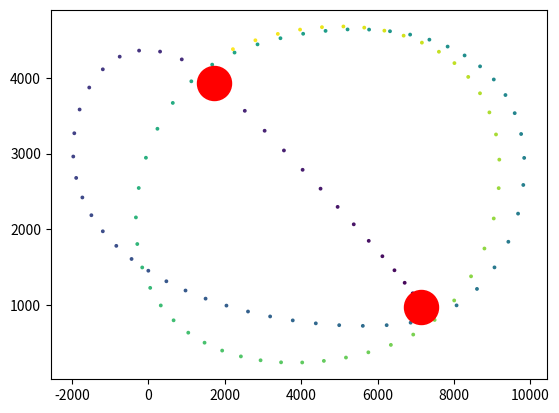

Reproduce this figure in Python.
import math
import numpy as np
import matplotlib.pyplot as plt


#https://files.magusgeek.com/csb/csb_en.html

WIDTH = 16000
HEIGHT = 9000
CP_WIDTH = 600
TIMEOUT =100

class Point():
    def __init__(self,x,y):
        self.x =x
        self.y=y
    
    def distance(self, p)-> float:

        return math.sqrt((abs(self.x- p.x))**2 + (abs(self.y-p.y)))

    def getCoord(self):
        return self.x, self.y   
    
    

    

class Pod(Point):

    def __init__(self, x, y,angle):
        super().__init__(x, y)
        self.angle = angle
        self.vx = 0
        self.vy = 0
        self.angle = 0

        self.timeout = TIMEOUT
 
    # def getAngle(self,p: Point)->float:
    #     """ calcul difference d'angle entre le pod et un point. in/out entre 0 et 359
    #     0 : est, 90 sud, 180: ouest, 270: nord
    #     """
    #     dist = self.distance(p)
    #     dx= (p.x -self.x)/(dist + 1e-4)
    #     dy = (p.y - self.y)/(dist + 1e-4)

    #     angle = np.arccos(dx)*180/np.pi

    #     if (dy<0):
    #         angle= 360 -angle
    #     return angle

    def getAngle(self,p: Point)->float:
        """
        Calcule l'angle en degrés entre deux points (x1, y1) et (x2, y2).
        Retourne un angle entre 0° et 360°.
        """
        x1, y1 = self.getCoord()
        x2, y2 = p.getCoord()
        angle = np.arctan2(y2 - y1, x2 - x1) * 180 / np.pi
        return angle % 360  # Pour avoir toujours un angle positif
    
    def diffAngle(self,p : Point)->float:
        """indique dans quelle direction et de combien tourner pour faire face à p 
        direction indiquée par le signe du resultat
        """
        angle = self.getAngle(p)

        if self.angle<= angle:
            right = angle - self.angle
        else:
            right = 360 - self.angle + angle

        if self.angle>= angle:
            left = self.angle - angle
        else:
            left = self.angle + 360 -angle
        
        if right<left:
            return right
        else:
            return -left

    def rotate(self,p : Point):
        angle = self.diffAngle(p)

        if angle>18:
            angle= 18
        elif angle <-18:
            angle= -18
        
        self.angle+=angle
        self.angle%= 360

    def boost(self,thrust: int):
        rad = math.radians(self.angle)
        self.vx += np.cos(rad)*thrust
        self.vy += np.sin(rad)*thrust

    def move(self, t = 1):
        self.x += self.vx * t
        self.y += self.vy * t

    def end(self):
        self.x= round(self.x)
        self.y = round(self.y)
        self.vx = self.roundV(self.vx * 0.85)
        self.vy = self.roundV(self.vy * 0.85)
        self.timeout-=1

    def play(self,p: Point,thrust: int):
        self.rotate(p)
        self.boost(thrust)
        self.move()
        self.end()
   
    def roundV(self,v):
        if v>0:
            return np.floor(v)
        else:
            return np.ceil(v)
        
    def closest(self, p : Point):
        """ Trouve le point le plus proche de `self` sur la ligne passant par `a` et `b`. """
        x1, y1 = self.getCoord()
        x2, y2 = p.getCoord()


        da = y2 - y1
        db = x1 - x2
        c1 = da * x1 + db * x2
        c2 = -db * self.x + da * self.y
        det = da * da + db * db

        if det != 0:
            cx = (da * c1 - db * c2) / det
            cy = (da * c2 + db * c1) / det
        else:
            # Le point est déjà sur la ligne
            cx = self.x
            cy = self.y

        return Point(cx, cy)




class CheckPoint(Point):
    def __init__(self, x, y, id):
        super().__init__(x, y)
        self.id = id



class Board():
    def __init__(self,nb_cp, nb_round):
        self.terminated = False
        self.nb_round = nb_round
        self.nb_cp = nb_cp
        self.checkpoints = []
        self.checkpoint_cp = [0]*nb_cp

        
        for i in range(nb_cp):
            cp = CheckPoint(np.random.randint(WIDTH), np.random.randint(HEIGHT),i)
            self.checkpoints.append(cp)
        self.next_checkpoint = 0
        first_cp_x, first_cp_y = self.checkpoints[self.next_checkpoint].getCoord()

        self.next_checkpoint = 0
        first_cp_x, first_cp_y = self.checkpoints[self.next_checkpoint].getCoord()

        self.pod = Pod(first_cp_x, first_cp_y , 0 )
        x, y = self.pod.getCoord()

        x2, y2 = self.checkpoints[self.next_checkpoint+1].getCoord()
        self.pod.angle = np.arctan2(y2 - y, x2 - x) * 180 / np.pi

        

    def updateToNextCheckpoint(self):
        if self.pod.distance(self.checkpoints[self.next_checkpoint])<CP_WIDTH:
            self.pod.timeout = TIMEOUT
            self.checkpoint_cp[self.next_checkpoint]+=1
            self.next_checkpoint = (self.next_checkpoint +1)% self.nb_cp
    
    def checkTerminated(self):
        # print(self.checkpoint_cp)
        # print([self.nb_round]*self.nb_cp)
        if self.checkpoint_cp == [self.nb_round]*self.nb_cp or self.pod.timeout<0:
            self.terminated = True
    
    def play(self, p,thrust):
        self.pod.play(p,thrust)
        self.updateToNextCheckpoint()
        self.checkTerminated()
        x,y= self.pod.getCoord()
        next_cp = self.checkpoints[self.next_checkpoint]
        next_cp_x , next_cp_y = next_cp.getCoord()
        dist = self.pod.distance(next_cp)
        angle = self.pod.getAngle(next_cp)

        # print(self.pod.timeout)

        return x,y,next_cp_x,next_cp_y,dist,angle
    
    def getInfos(self):
        return HEIGHT, WIDTH



def main():
    board = Board(2,3)
    l_x = []
    l_y=[]

    b_x= [b.getCoord()[0] for b in board.checkpoints]
    b_y= [b.getCoord()[1] for b in board.checkpoints]
    while not board.terminated:
        x,y,next_cp_x,next_cp_y,dist,angle = board.play(board.checkpoints[board.next_checkpoint], 100)
        # print(x,y,next_cp_x,next_cp_y,dist,angle)
        l_x.append(x)
        l_y.append(y)
    
    plt.figure()
    plt.scatter(l_x,l_y,c  = np.arange(len(l_x)), s = 3)
    plt.scatter(b_x,b_y, c = 'red', s=600)
    plt.show()


main()


